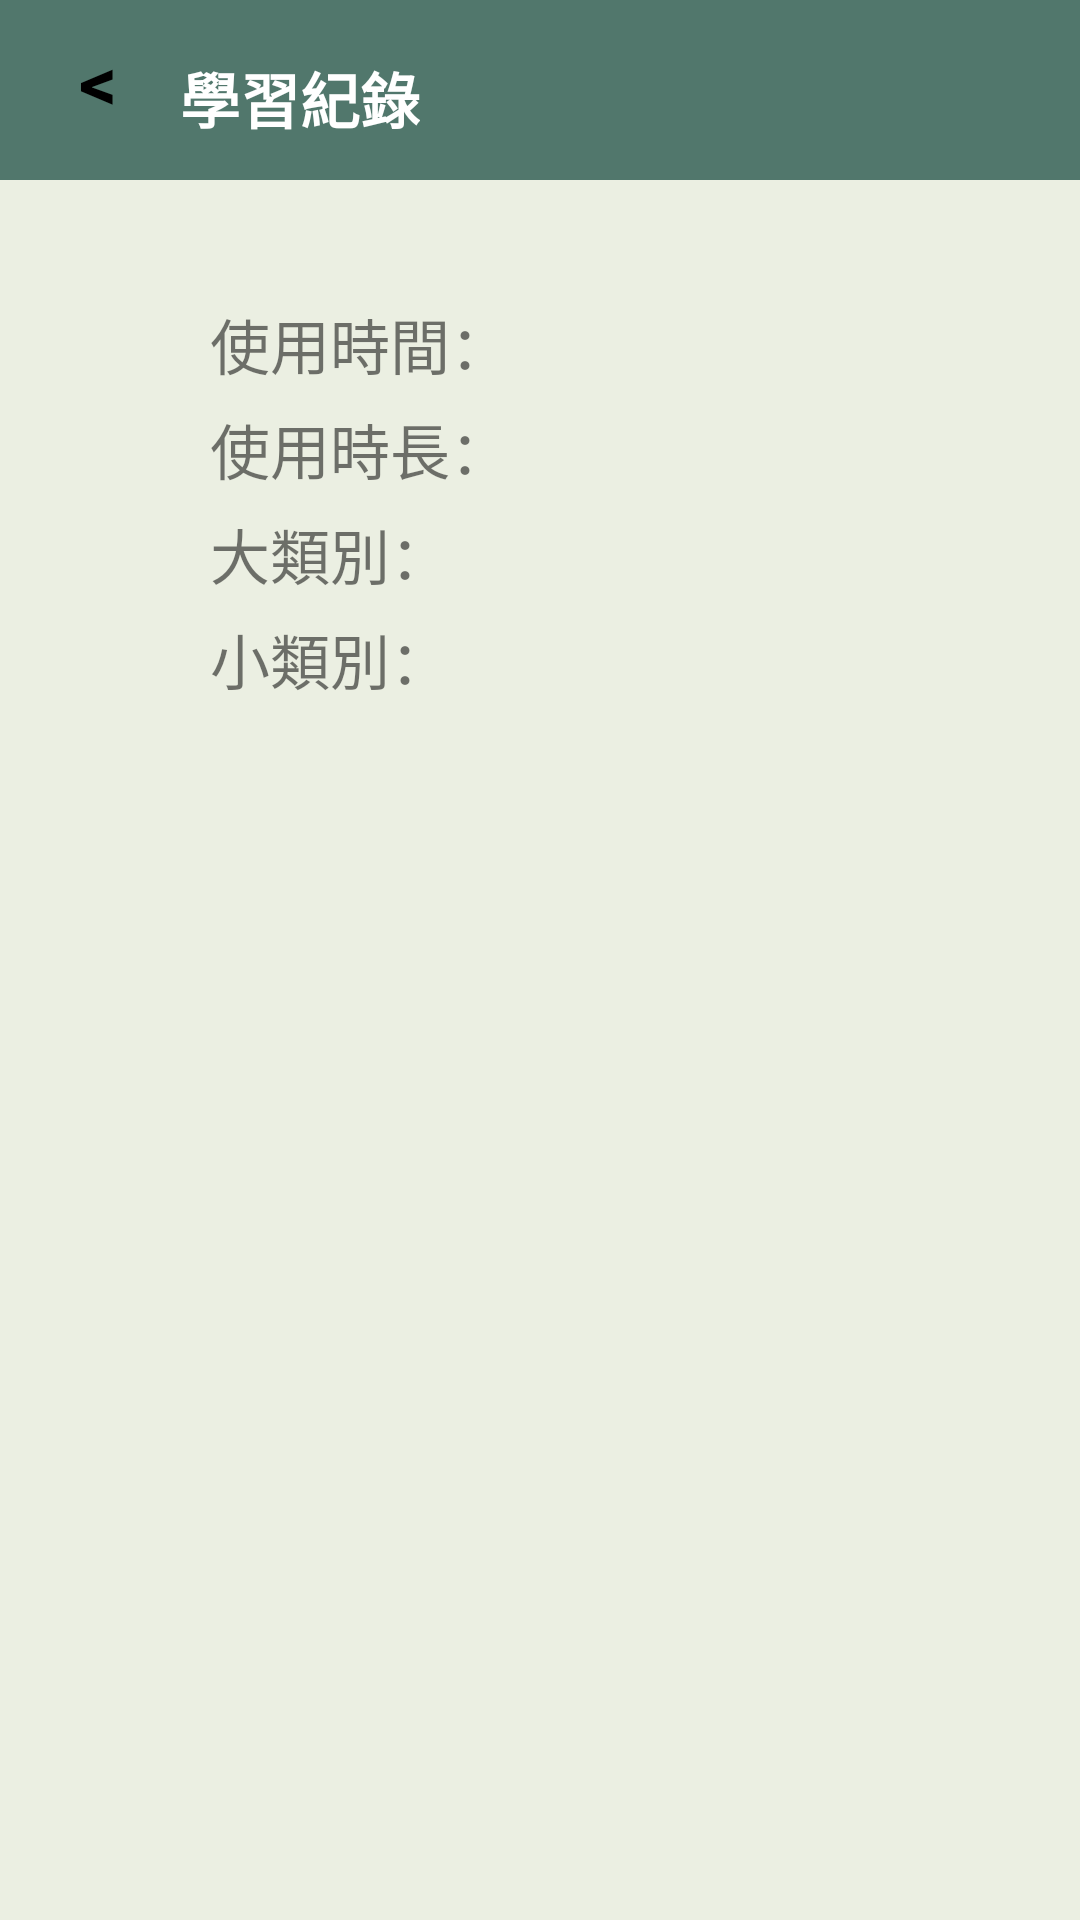

This screen was rendered from an Android layout file. Write that file and the resources it references.
<!-- AndroidManifest.xml: application theme Theme.MyApplication -->
<!-- res/layout/activity_history.xml -->
<?xml version="1.0" encoding="utf-8"?>
<RelativeLayout xmlns:android="http://schemas.android.com/apk/res/android"
    xmlns:tools="http://schemas.android.com/tools"
    android:layout_width="fill_parent"
    android:layout_height="fill_parent"
    android:orientation="vertical"
    android:background="@color/bar_green"
    tools:context=".history">
    <LinearLayout
        android:layout_width="match_parent"
        android:layout_height="match_parent"
        android:background="@color/background"
        android:orientation="vertical">
        <RelativeLayout
            android:layout_width="match_parent"
            android:layout_height="60dp"
            android:background="@color/bar_green"
            android:orientation="vertical" >
            <TextView
                android:id="@+id/back"
                android:layout_width="wrap_content"
                android:layout_height="wrap_content"
                android:background="@null"
                android:gravity="center"
                android:text="@string/back"
                android:layout_marginLeft="20dp"
                android:layout_marginTop="10dp"
                android:textColor="@color/black"
                android:textSize="25sp"
                android:onClick="back"
                tools:ignore="OnClick,UsingOnClickInXml"
                android:textStyle="bold"/>
            <TextView
                android:id="@+id/history"
                android:layout_width="wrap_content"
                android:layout_height="wrap_content"
                android:background="@null"
                android:gravity="center"
                android:text="@string/history2"
                android:layout_marginLeft="60dp"
                android:layout_marginTop="18dp"
                android:textColor="@color/white"
                android:textSize="20sp"
                android:textStyle="bold"/>
        </RelativeLayout>
        <RelativeLayout
            android:layout_width="fill_parent"
            android:layout_height="fill_parent">

            <ScrollView
                android:layout_width="match_parent"
                android:layout_height="match_parent"
                android:orientation="vertical">

                <RelativeLayout
                    android:layout_width="fill_parent"
                    android:layout_height="fill_parent"
                    android:orientation="vertical">


                    <TextView
                        android:id="@+id/date"
                        android:layout_width="wrap_content"
                        android:layout_height="30dp"
                        android:layout_marginLeft="70dp"
                        android:layout_marginTop="40dp"
                        android:text="@string/date"
                        android:textSize="20sp" />

                    <TextView
                        android:id="@+id/time"
                        android:layout_width="wrap_content"
                        android:layout_height="30dp"
                        android:layout_below="@id/date"
                        android:layout_marginLeft="70dp"
                        android:layout_marginTop="5dp"
                        android:text="@string/time"
                        android:textSize="20sp" />

                    <TextView
                        android:id="@+id/bigtype"
                        android:layout_width="wrap_content"
                        android:layout_height="30dp"
                        android:layout_below="@id/time"
                        android:layout_marginLeft="70dp"
                        android:layout_marginTop="5dp"
                        android:text="@string/bigtype"
                        android:textSize="20sp" />
                    <TextView
                        android:id="@+id/smalltype"
                        android:layout_width="wrap_content"
                        android:layout_height="30dp"
                        android:layout_below="@id/bigtype"
                        android:layout_marginLeft="70dp"
                        android:layout_marginTop="5dp"
                        android:text="@string/smalltype"
                        android:textSize="20sp" />

                </RelativeLayout>
            </ScrollView>
        </RelativeLayout>
    </LinearLayout>
</RelativeLayout>
<!-- resources referenced by this layout -->
<resources>
  <color name="background">#FFEBEFE2</color>
  <color name="bar_green">#FF51776C</color>
  <color name="black">#FF000000</color>
  <color name="white">#FFFFFFFF</color>
  <string name="back"> &lt;  </string>
  <string name="bigtype">大類別：</string>
  <string name="date">使用時間：</string>
  <string name="history2">學習紀錄</string>
  <string name="smalltype">小類別：</string>
  <string name="time">使用時長：</string>
  <style name="Theme.MyApplication" parent="Theme.MaterialComponents.DayNight.NoActionBar">
          
  
          <item name="windowNoTitle">true</item>
          <item name="windowActionBar">false</item>
          <item name="android:windowFullscreen">true</item>
          <item name="colorPrimary">@color/bar_green</item>
          <item name="colorPrimaryVariant">@color/bar_green</item>
          <item name="colorOnPrimary">@color/black</item>
          
          <item name="colorSecondary">@color/teal_200</item>
          <item name="colorSecondaryVariant">@color/teal_700</item>
          <item name="colorOnSecondary">@color/black</item>
          
          <item name="android:statusBarColor" tools:targetApi="l">?attr/colorPrimaryVariant</item>
          
      </style>
  <color name="teal_200">#FF03DAC5</color>
  <color name="teal_700">#FF018786</color>
</resources>
